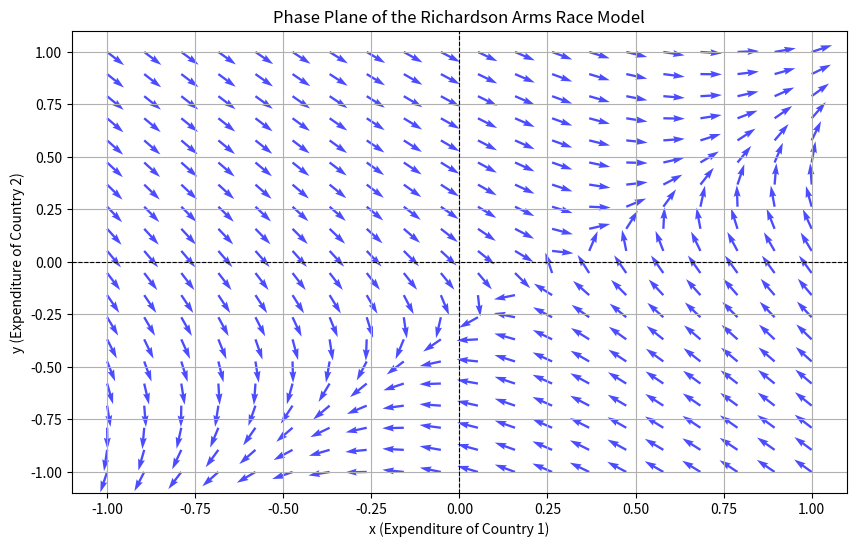

Generate this figure with matplotlib:
import numpy as np
import matplotlib.pyplot as plt

a, b, m, n = 0.5, 0.4, 0.3, 0.2
r, s = 0.1, -0.1
def richardson_model(t, vars):
    x, y = vars
    dx_dt = a * y - m * x + r
    dy_dt = b * x - n * y + s
    return [dx_dt, dy_dt]
x_vals = np.linspace(-1, 1, 20)
y_vals = np.linspace(-1, 1, 20)
X, Y = np.meshgrid(x_vals, y_vals)
U = a * Y - m * X + r  # dx/dt
V = b * X - n * Y + s  # dy/dt
magnitude = np.sqrt(U**2 + V**2)
U_norm = U / magnitude
V_norm = V / magnitude

plt.figure(figsize=(10, 6))
plt.quiver(X, Y, U_norm, V_norm, color="blue", alpha=0.7)
plt.axhline(0, color="black", linewidth=0.8, linestyle="--")
plt.axvline(0, color="black", linewidth=0.8, linestyle="--")
plt.title("Phase Plane of the Richardson Arms Race Model")
plt.xlabel("x (Expenditure of Country 1)")
plt.ylabel("y (Expenditure of Country 2)")
plt.grid()
plt.show()
